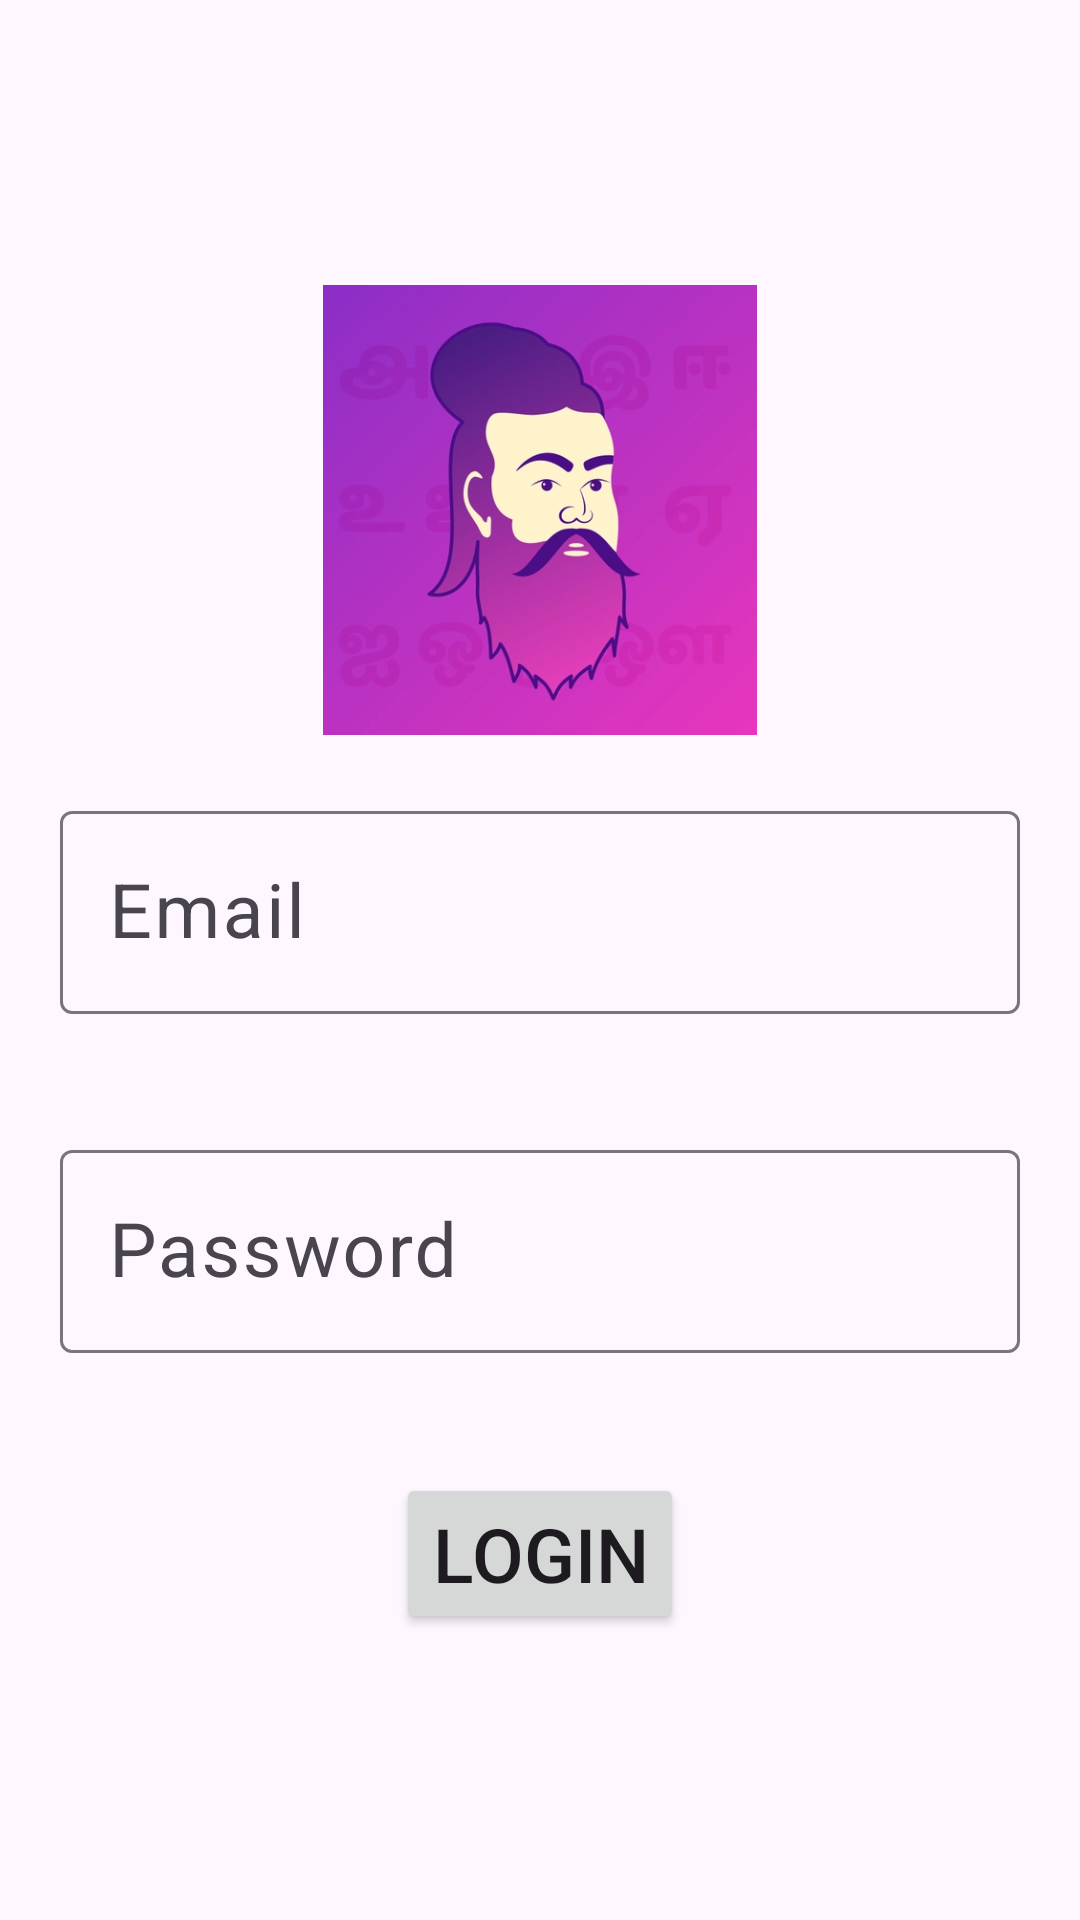

Reconstruct the res/layout file that produces this screen, plus the resources it refers to.
<!-- AndroidManifest.xml: application theme Theme.Post_RegisterandLoginApp -->
<!-- res/layout/login_page.xml -->
<?xml version="1.0" encoding="utf-8"?>
<LinearLayout xmlns:android="http://schemas.android.com/apk/res/android"
    android:orientation="vertical"
    android:layout_width="match_parent"
    android:layout_height="match_parent"
   android:gravity="center" >

    <ImageView
        android:layout_width="150dp"
        android:layout_height="150dp"
        android:src="@drawable/loginbaba"/>

    <com.google.android.material.textfield.TextInputLayout
        android:layout_width="match_parent"
        android:layout_height="wrap_content"
        android:hint="Email"
        android:layout_margin="20dp">
        <com.google.android.material.textfield.TextInputEditText
            android:id="@+id/email"
            android:layout_width="match_parent"
            android:layout_height="wrap_content"
            android:inputType="text"
            android:textSize="25dp"/>
    </com.google.android.material.textfield.TextInputLayout>

    <com.google.android.material.textfield.TextInputLayout
        android:layout_width="match_parent"
        android:layout_height="wrap_content"
        android:hint="Password"
        android:layout_margin="20dp">
        <com.google.android.material.textfield.TextInputEditText
            android:id="@+id/password"
            android:layout_width="match_parent"
            android:layout_height="wrap_content"
            android:inputType="text"
            android:textSize="25dp"/>
    </com.google.android.material.textfield.TextInputLayout>

    <Button
        android:id="@+id/login"
        android:layout_width="wrap_content"
        android:layout_height="wrap_content"
        android:text="LogIn"
        android:textSize="25dp"
        android:layout_marginTop="20dp"
        android:layout_gravity="center"/>
</LinearLayout>
<!-- resources referenced by this layout -->
<resources>
  <!-- drawable loginbaba: png bitmap (drawable, 112563 bytes) -->
  <style name="Theme.Post_RegisterandLoginApp" parent="Base.Theme.Post_RegisterandLoginApp" />
  <style name="Base.Theme.Post_RegisterandLoginApp" parent="Theme.Material3.DayNight.NoActionBar">
          
          
      </style>
</resources>
